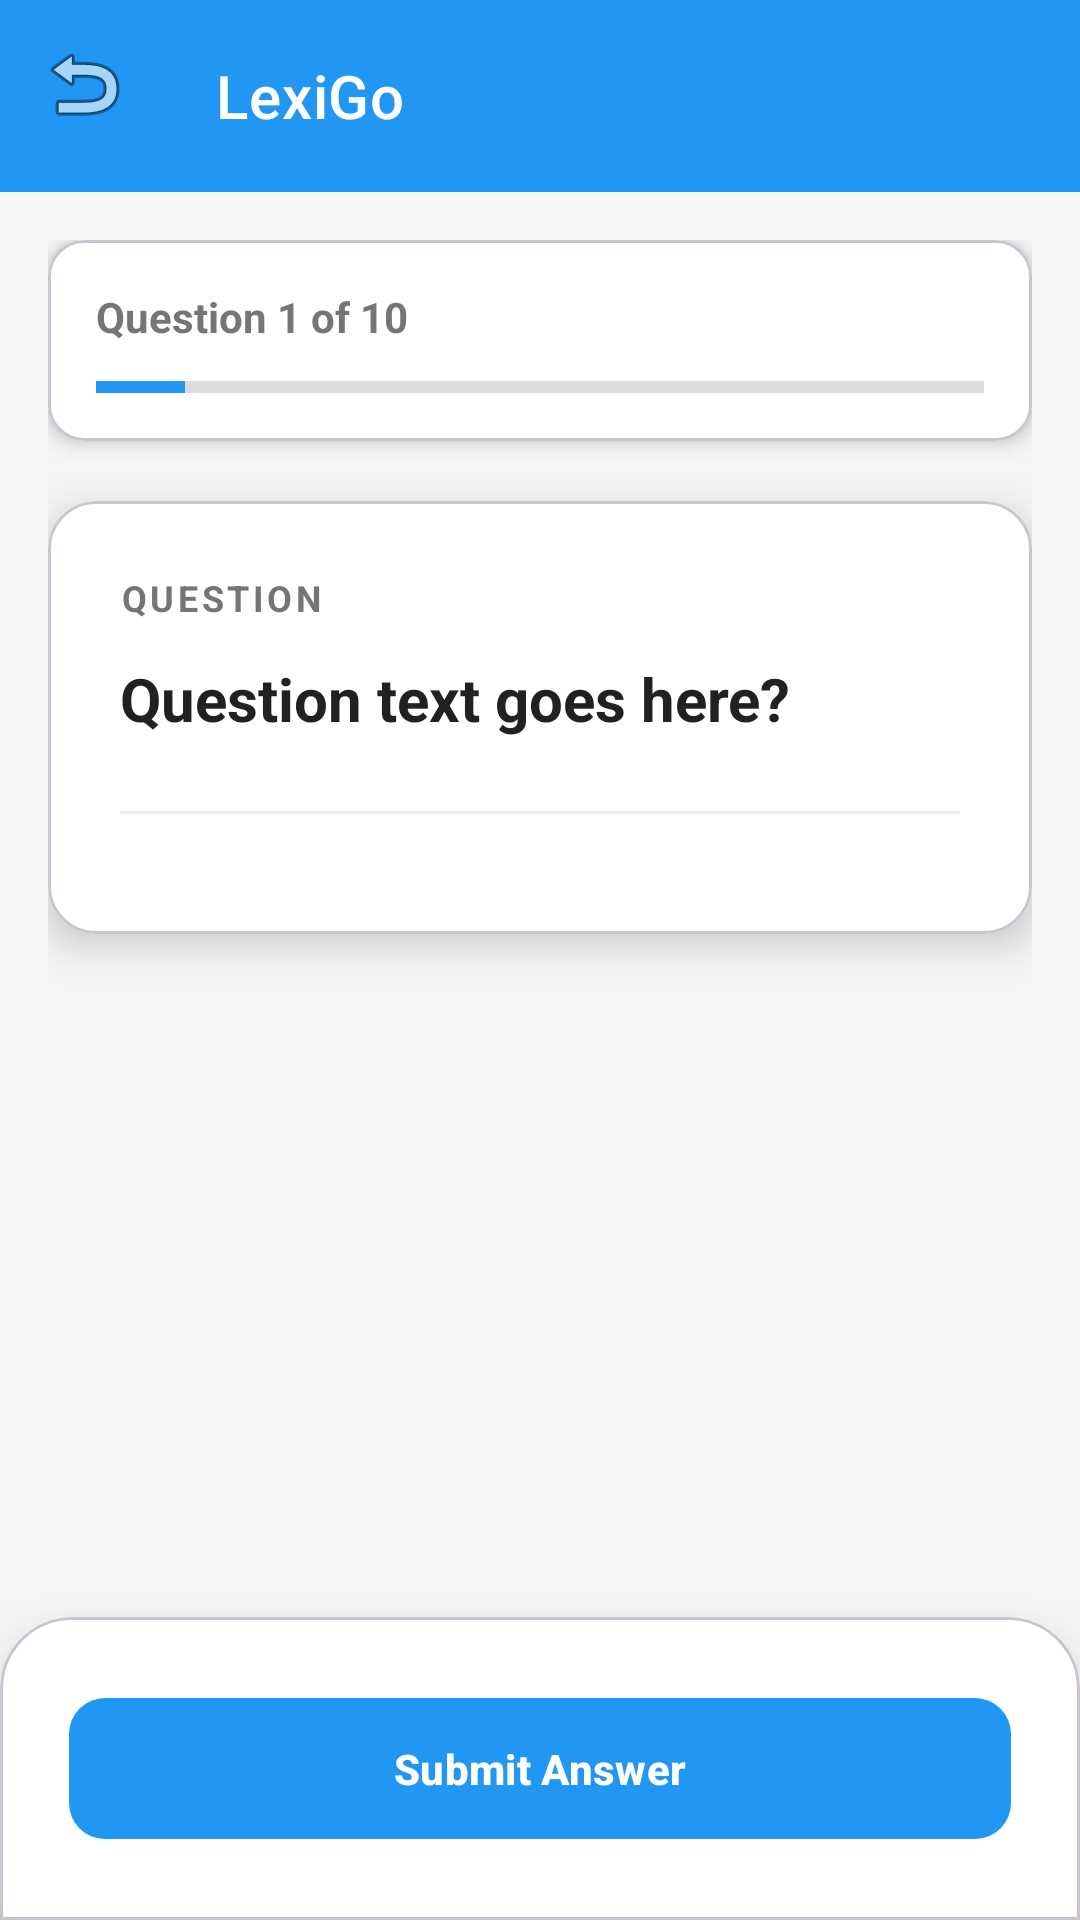

Reconstruct the res/layout file that produces this screen, plus the resources it refers to.
<!-- AndroidManifest.xml: application theme Theme.LexiGo -->
<!-- res/layout/activity_vocab_quiz.xml -->
<?xml version="1.0" encoding="utf-8"?>
<LinearLayout xmlns:android="http://schemas.android.com/apk/res/android"
    xmlns:app="http://schemas.android.com/apk/res-auto"
    xmlns:tools="http://schemas.android.com/tools"
    android:layout_width="match_parent"
    android:layout_height="match_parent"
    android:orientation="vertical"
    android:background="#F5F5F5">
    <include layout="@layout/include_header" />

    <androidx.core.widget.NestedScrollView
        android:layout_width="match_parent"
        android:layout_height="0dp"
        android:layout_weight="1"
        android:clipToPadding="false"
        android:paddingBottom="20dp">

        <LinearLayout
            android:layout_width="match_parent"
            android:layout_height="wrap_content"
            android:orientation="vertical"
            android:padding="16dp">

            <ProgressBar
                android:id="@+id/progress_bar"
                android:layout_width="wrap_content"
                android:layout_height="wrap_content"
                android:layout_gravity="center"
                android:visibility="gone"
                android:elevation="10dp"/>

            <com.google.android.material.card.MaterialCardView
                android:layout_width="match_parent"
                android:layout_height="wrap_content"
                android:layout_marginBottom="20dp"
                app:cardCornerRadius="12dp"
                app:cardElevation="4dp"
                app:cardBackgroundColor="@android:color/white">

                <LinearLayout
                    android:layout_width="match_parent"
                    android:layout_height="wrap_content"
                    android:orientation="vertical"
                    android:padding="16dp">

                    <LinearLayout
                        android:layout_width="match_parent"
                        android:layout_height="wrap_content"
                        android:orientation="horizontal"
                        android:gravity="center_vertical">

                        <TextView
                            android:id="@+id/tv_question_number"
                            android:layout_width="match_parent"
                            android:layout_height="wrap_content"
                            android:text="Question 1 of 10"
                            android:textSize="14sp"
                            android:textColor="@color/text_secondary"
                            android:textStyle="bold" />
                    </LinearLayout>

                    <ProgressBar
                        style="?android:attr/progressBarStyleHorizontal"
                        android:layout_width="match_parent"
                        android:layout_height="4dp"
                        android:layout_marginTop="12dp"
                        android:progress="10"
                        android:progressTint="@color/primary"/>
                </LinearLayout>
            </com.google.android.material.card.MaterialCardView>

            <com.google.android.material.card.MaterialCardView
                android:layout_width="match_parent"
                android:layout_height="wrap_content"
                android:layout_marginBottom="20dp"
                app:cardCornerRadius="16dp"
                app:cardElevation="8dp"
                app:cardBackgroundColor="@android:color/white">

                <LinearLayout
                    android:layout_width="match_parent"
                    android:layout_height="wrap_content"
                    android:orientation="vertical"
                    android:padding="24dp">

                    <TextView
                        android:layout_width="wrap_content"
                        android:layout_height="wrap_content"
                        android:text="QUESTION"
                        android:textSize="12sp"
                        android:textStyle="bold"
                        android:textColor="@color/text_secondary"
                        android:letterSpacing="0.1"
                        android:layout_marginBottom="12dp"/>

                    <TextView
                        android:id="@+id/tv_question"
                        android:layout_width="match_parent"
                        android:layout_height="wrap_content"
                        android:textSize="20sp"
                        android:textStyle="bold"
                        android:textColor="@color/text_primary"
                        android:lineSpacingExtra="6dp"
                        android:text="Question text goes here?"
                        android:layout_marginBottom="24dp"/>

                    <View
                        android:layout_width="match_parent"
                        android:layout_height="1dp"
                        android:background="#EEEEEE"
                        android:layout_marginBottom="16dp"/>

                    <RadioGroup
                        android:id="@+id/radio_group"
                        android:layout_width="match_parent"
                        android:layout_height="wrap_content"
                        android:orientation="vertical" />

                </LinearLayout>
            </com.google.android.material.card.MaterialCardView>

            <com.google.android.material.card.MaterialCardView
                android:id="@+id/card_explanation"
                android:layout_width="match_parent"
                android:layout_height="wrap_content"
                android:layout_marginBottom="20dp"
                android:visibility="gone"
                app:cardCornerRadius="12dp"
                app:cardElevation="4dp"
                app:cardBackgroundColor="#E1F5FE">
                <LinearLayout
                    android:layout_width="match_parent"
                    android:layout_height="wrap_content"
                    android:orientation="vertical"
                    android:padding="16dp">

                    <LinearLayout
                        android:layout_width="match_parent"
                        android:layout_height="wrap_content"
                        android:orientation="horizontal"
                        android:gravity="center_vertical"
                        android:layout_marginBottom="8dp">

                        <ImageView
                            android:layout_width="20dp"
                            android:layout_height="20dp"
                            android:src="@android:drawable/ic_dialog_info"
                            app:tint="#0288D1"
                            android:layout_marginEnd="8dp"/>

                        <TextView
                            android:layout_width="wrap_content"
                            android:layout_height="wrap_content"
                            android:text="Explanation"
                            android:textStyle="bold"
                            android:textColor="#0288D1"/>
                    </LinearLayout>

                    <TextView
                        android:id="@+id/tv_explanation"
                        android:layout_width="match_parent"
                        android:layout_height="wrap_content"
                        android:textSize="15sp"
                        android:textColor="#01579B"
                        android:lineSpacingExtra="4dp"
                        android:text="Explanation text..."/>
                </LinearLayout>
            </com.google.android.material.card.MaterialCardView>

        </LinearLayout>

    </androidx.core.widget.NestedScrollView>

    <com.google.android.material.card.MaterialCardView
        android:layout_width="match_parent"
        android:layout_height="wrap_content"
        app:cardElevation="16dp"
        app:cardBackgroundColor="@android:color/white"
        app:shapeAppearanceOverlay="@style/ShapeAppearance.TopRounded">
        <LinearLayout
            android:layout_width="match_parent"
            android:layout_height="wrap_content"
            android:orientation="horizontal"
            android:padding="16dp">

            <com.google.android.material.button.MaterialButton
                android:id="@+id/btn_submit"
                android:layout_width="0dp"
                android:layout_weight="1"
                android:layout_height="55dp"
                android:text="Submit Answer"
                android:textStyle="bold"
                app:cornerRadius="12dp"
                android:elevation="4dp"/>

            <com.google.android.material.button.MaterialButton
                android:id="@+id/btn_next"
                android:layout_width="0dp"
                android:layout_weight="1"
                android:layout_height="55dp"
                android:layout_marginStart="8dp"
                android:text="Next Question"
                android:textStyle="bold"
                android:visibility="gone"
                app:cornerRadius="12dp"
                app:backgroundTint="@color/intermediate_color"
                android:elevation="4dp"/>

        </LinearLayout>
    </com.google.android.material.card.MaterialCardView>

</LinearLayout>
<!-- res/layout/include_header.xml (included above) -->
<?xml version="1.0" encoding="utf-8"?>
<com.google.android.material.appbar.MaterialToolbar
    xmlns:android="http://schemas.android.com/apk/res/android"
    xmlns:app="http://schemas.android.com/apk/res-auto"
    android:id="@+id/toolbar"
    android:layout_width="match_parent"
    android:layout_height="?attr/actionBarSize"
    android:background="?attr/colorPrimary"
    android:elevation="4dp"
    app:navigationIcon="@android:drawable/ic_menu_revert"
    app:titleTextColor="@android:color/white"
    app:title="LexiGo"
    style="@style/Widget.MaterialComponents.Toolbar.Primary" />
<!-- resources referenced by this layout -->
<resources>
  <color name="intermediate_color">#FF9800</color>
  <color name="primary">#2196F3</color>
  <color name="text_primary">#212121</color>
  <color name="text_secondary">#757575</color>
  <style name="ShapeAppearance.TopRounded" parent="">
          <item name="cornerFamily">rounded</item>
          <item name="cornerSizeTopLeft">24dp</item>
          <item name="cornerSizeTopRight">24dp</item>
          <item name="cornerSizeBottomLeft">0dp</item>
          <item name="cornerSizeBottomRight">0dp</item>
      </style>
  <style name="Theme.LexiGo" parent="Base.Theme.LexiGo" />
  <style name="Base.Theme.LexiGo" parent="Theme.Material3.DayNight.NoActionBar">
          
          <item name="colorPrimary">@color/primary</item>
          <item name="colorPrimaryDark">@color/primary_dark</item>
          <item name="colorAccent">@color/accent</item>
  
          
          <item name="android:windowBackground">@color/background</item>
  
          
          <item name="android:textColorPrimary">@color/text_primary</item>
          <item name="android:textColorSecondary">@color/text_secondary</item>
      </style>
  <color name="primary_dark">#1976D2</color>
  <color name="accent">#FF5722</color>
  <color name="background">#F5F5F5</color>
</resources>
